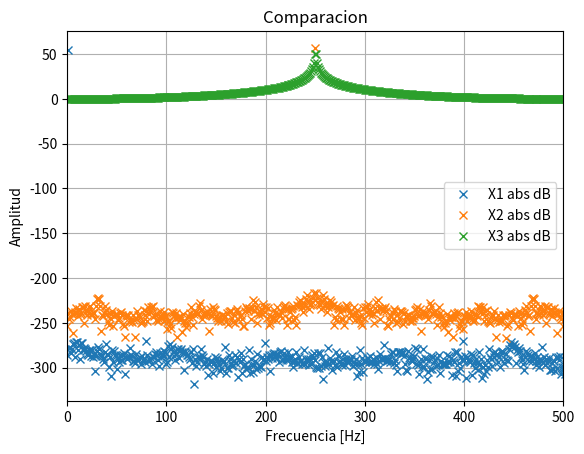
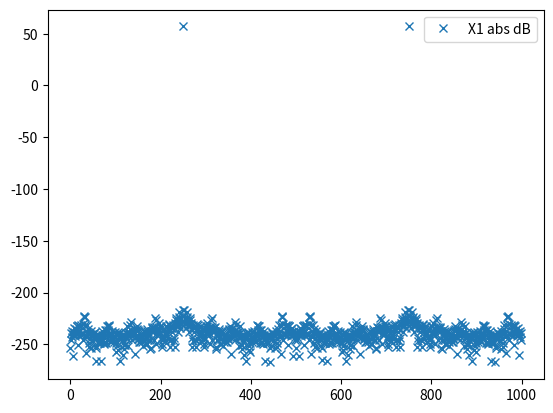

The matplotlib source for these figures, in order:
#!/usr/bin/env python3
# -*- coding: utf-8 -*-
"""
Created on Wed Aug 27 21:08:55 2025

@author: milenawaichnan
"""

import numpy as np
import matplotlib.pyplot as plt
from numpy.fft import fft

def mi_funcion_sen (A0, offset, fx, phase, nn, fs):
    tiempo = np.arange(0, N * Ts, Ts)
    x = A0 * np.sin(2 * np.pi * fx * tiempo)
    return tiempo, x

#todos estos parametros sirven si no defino mi funcion, uso np.sin(2 * np.pi * fx * tiempo) directamente
N = 1000
#fs = 500 ## si mi fs != a N estoy cambiando mi relacion de 1/deltaf = N.Ts = 1 y cambio el tiempo.
fs = N   ##esto quiere decir que yo voy a tomar 1000 muestras por segundo. 
deltaF = fs / N
Ts = 1 / fs
#fx = 1000


# grilla temporal
tiempo1, x1 = mi_funcion_sen(A0 = 1, offset = 0, fx = 1 , phase = 0, nn = N, fs = fs)

tiempo2, x2 = mi_funcion_sen(A0 = np.sqrt(2), offset = 0, fx = (N/4) * deltaF, phase = 0, nn = N, fs = fs)
tiempo3, x3 = mi_funcion_sen(A0 = 1, offset = 0, fx = ((N/4) + 0.5) * deltaF , phase = 0, nn = N, fs = fs)

X1 = fft(x1)
X1abs = np.abs(X1)
X1ang = np.angle(X1)

X2 = fft(x2)
X2abs = np.abs(X2)
X2ang = np.angle(X2)

X3 = fft(x3)
X3abs = np.abs(X3)
X3ang = np.angle(X3)


freqs = np.arange(N) * deltaF

# Graficar solo hasta N/2
plt.figure()
#plt.stem(freqs, X1abs, 'x', label = 'X1 abs')
plt.plot(freqs, np.log10(X1abs) * 20, 'x', label = 'X1 abs dB')
#plt.stem(freqs, X2abs, 'o', label ='X2 abs')
plt.plot(freqs, np.log10(X2abs) * 20, 'x', label = 'X2 abs dB')
#plt.stem(freqs, X3abs, 'x', label = 'X3 abs')
plt.plot(freqs, np.log10(X3abs) * 20, 'x', label = 'X3 abs dB')
plt.legend()

plt.title("Comparacion")
plt.xlabel("Frecuencia [Hz]")
plt.ylabel("Amplitud")
plt.grid(True)
plt.xlim([0, fs/2])
# plt.show()


# %%

varianza = np.var(x2)
print(varianza)


modulo_cuadrado = np.abs(X2) ** 2
#moduloDB = 10 * np.log10(modulo_cuadrado)

plt.figure()
plt.plot(freqs, np.log10(modulo_cuadrado) * 10, 'x', label = 'X1 abs dB')
plt.legend()


sumaModulo = np.sum(modulo_cuadrado)
sumaCuadrado = np.sum(x2 ** 2)

if sumaModulo == sumaCuadrado:
    print("Se cumple Parseval")
else: 
    print("No se cumple Parseval")
